Labelled photos from "dataset", an image-classification folder in SCHAB2210/Distributed_Multimodal_Spectrometer-Camera_Fusion_based_Autonomous_Robotic_Textile_Sorting_Facility. The possible labels are: cotton white, cotton black, cotton other color, polyester white, polyester black, polyester other color.

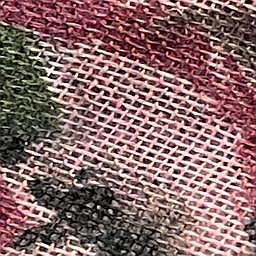
Label: polyester other color

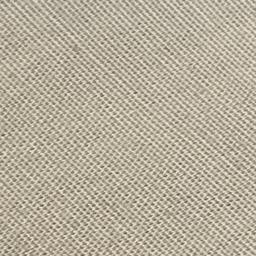
Label: polyester white

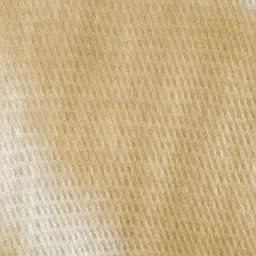
Label: cotton white

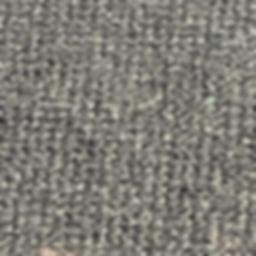
Label: polyester black

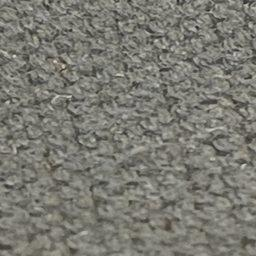
Label: cotton black

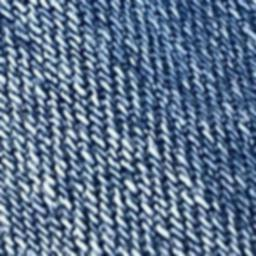
Label: cotton other color
